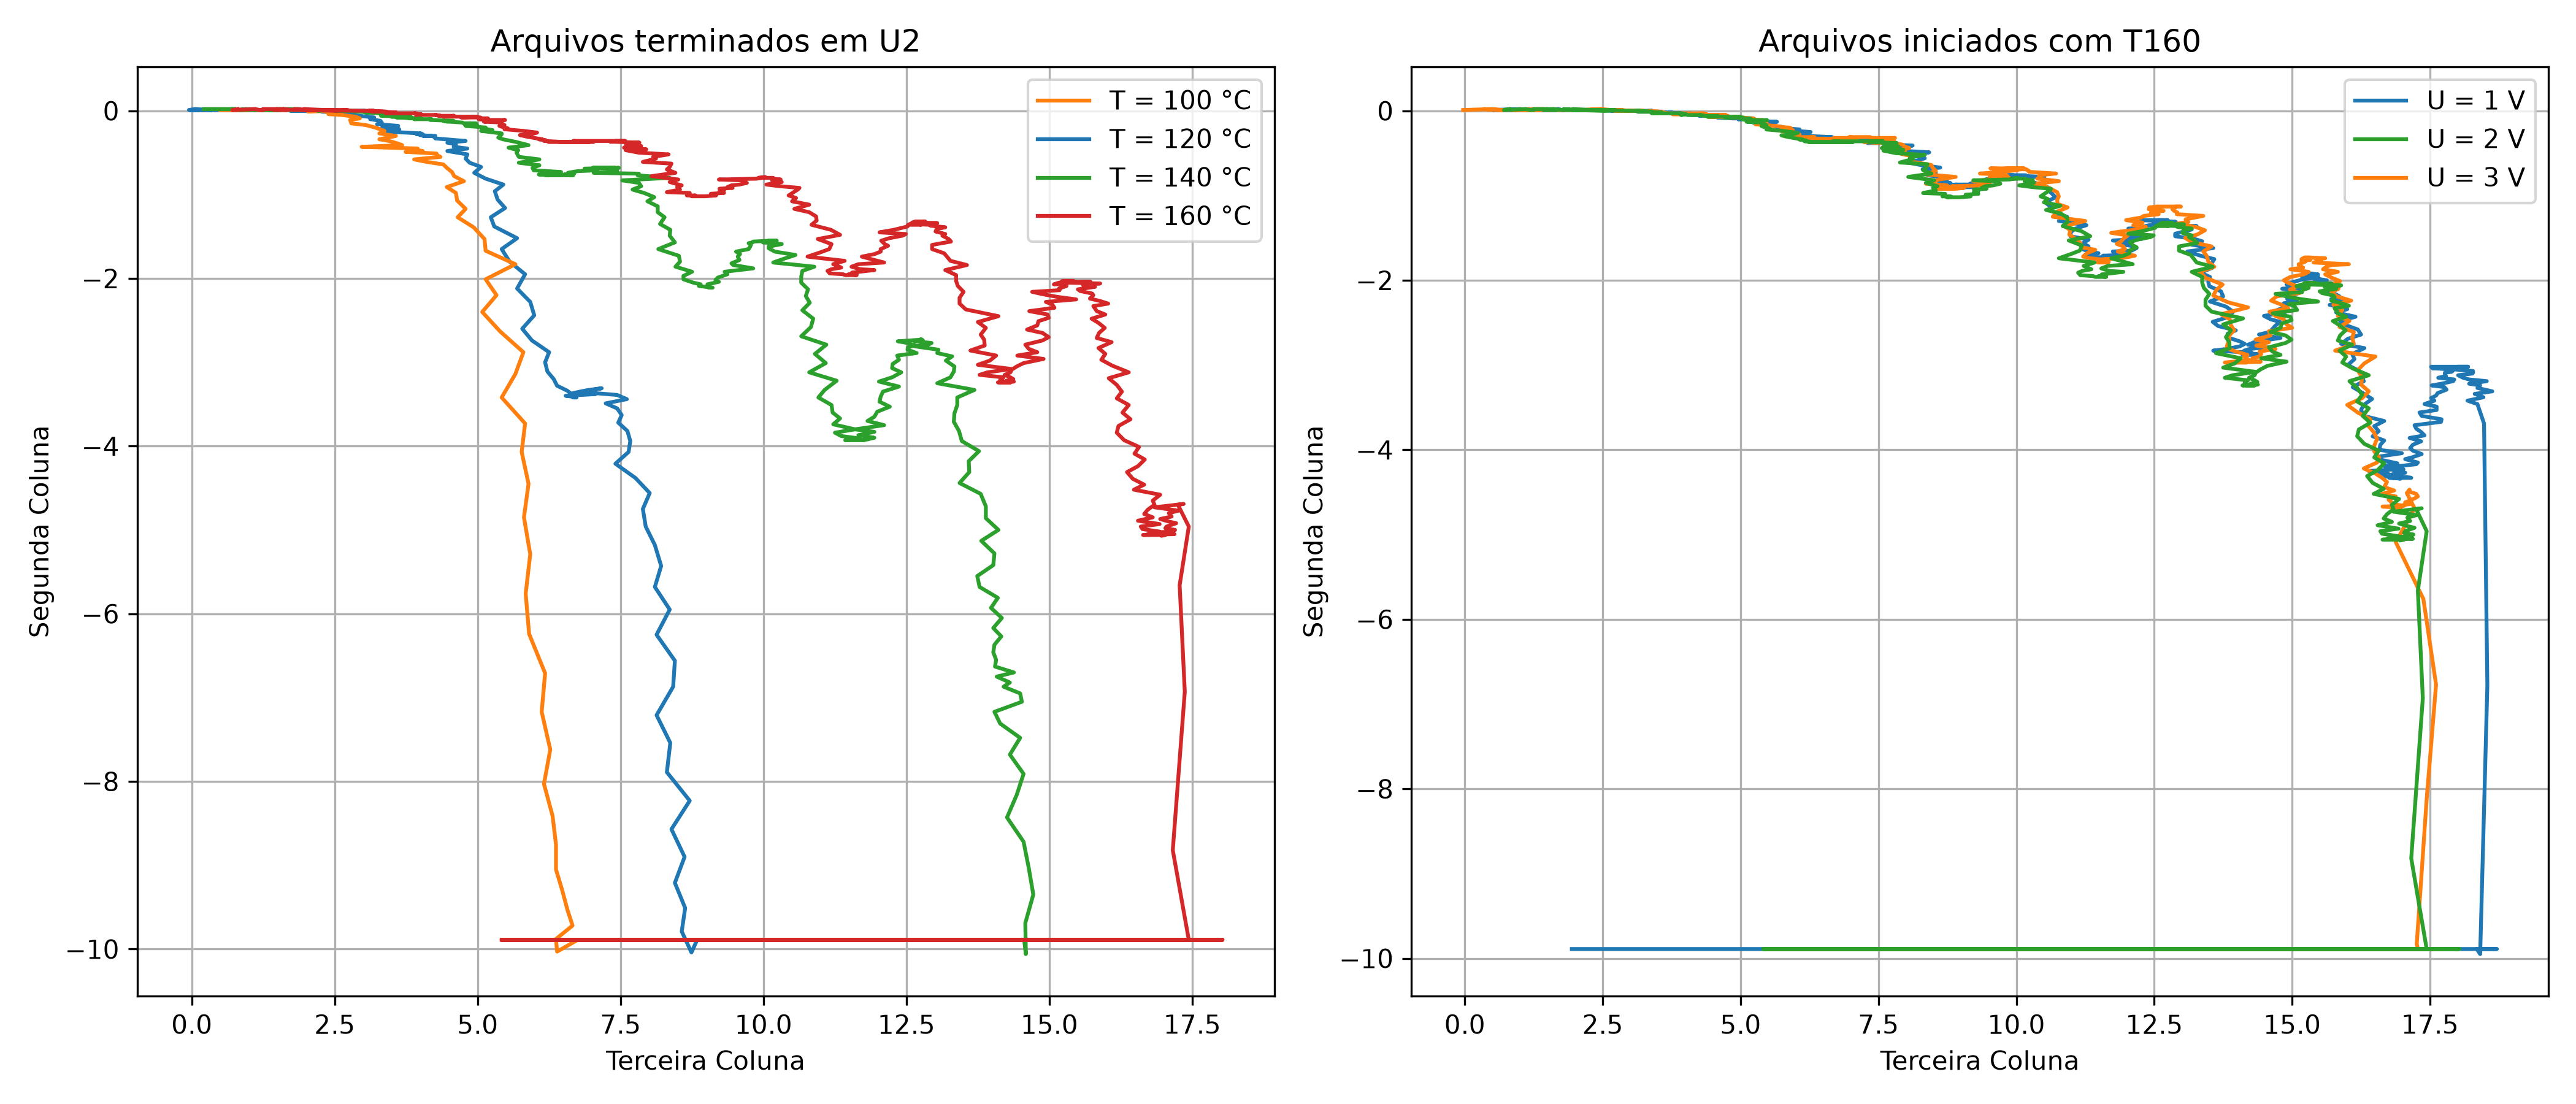

Write Python code to recreate this figure.
import glob
import re
import os
import matplotlib.pyplot as plt
import numpy as np

# 1. Definir os caminhos dos diretórios relativos ao local do script (diretório "dados")
diretorio_dados = os.getcwd()  # Onde o script está executando ("dados")
diretorio_formated = os.path.join(diretorio_dados, "treated")  # Subdiretório "formated"

# Buscar os arquivos dentro da pasta "formated" que seguem o padrão T???U?.dat
# O caminho completo ficará algo como: dados/formated/T160U2.dat
caminho_busca = os.path.join(diretorio_formated, "T[0-9][0-9][0-9]U[0-9].dat")
arquivos = glob.glob(caminho_busca)

# Criar a figura com dois subplots (1 linha, 2 colunas)
fig, (ax1, ax2) = plt.subplots(1, 2, figsize=(14, 6))

# Expressão regular para extrair os números do padrão T(3 dígitos) e U(1 dígito)
padrao_nome = re.compile(r"T(\d{3})U(\d)\.dat")

# 2. Processar cada arquivo encontrado
for caminho_arquivo in arquivos:
    # os.path.basename extrai apenas o nome do arquivo (ex: "T160U2.dat") descartando as pastas do caminho
    nome_arquivo = os.path.basename(caminho_arquivo)

    match = padrao_nome.match(nome_arquivo)
    if match:
        num_T = match.group(1)  # Os 3 dígitos após o T
        num_U = match.group(2)  # O dígito após o U

        try:
            # Carrega os dados usando o caminho completo do arquivo
            dados = np.loadtxt(caminho_arquivo)

            if dados.ndim == 1:
                dados = np.array([dados])

            segunda_coluna = dados[:, 1]
            terceira_coluna = dados[:, 2]

            # SUBPLOT 1: Arquivos que terminam com U2.dat
            if nome_arquivo.endswith("U2.dat"):
                ax1.plot(terceira_coluna, segunda_coluna, label=f"T = {num_T} °C")

            # SUBPLOT 2: Arquivos que começam com T160
            if nome_arquivo.startswith("T160"):
                ax2.plot(terceira_coluna, segunda_coluna, label=f"U = {num_U} V")

        except Exception as e:
            print(f"Erro ao ler o arquivo {nome_arquivo}: {e}")

# 3. Configurações de layout e exibição do Subplot 1
ax1.set_title("Arquivos terminados em U2")
ax1.set_xlabel("Terceira Coluna")
ax1.set_ylabel("Segunda Coluna")
ax1.grid(True)
handles1, labels1 = ax1.get_legend_handles_labels()
if labels1:
    labels1, handles1 = zip(*sorted(zip(labels1, handles1)))
    ax1.legend(handles1, labels1)

# 4. Configurações de layout e exibição do Subplot 2
ax2.set_title("Arquivos iniciados com T160")
ax2.set_xlabel("Terceira Coluna")
ax2.set_ylabel("Segunda Coluna")
ax2.grid(True)
handles2, labels2 = ax2.get_legend_handles_labels()
if labels2:
    labels2, handles2 = zip(*sorted(zip(labels2, handles2)))
    ax2.legend(handles2, labels2)

# Ajusta o espaçamento para evitar sobreposições
plt.tight_layout()

# 5. Salvar o gráfico como "teste.png" no diretório atual ("dados")
caminho_saida = os.path.join(diretorio_dados, "teste3.png")
# dpi=300 garante uma boa resolução para a imagem salva
plt.savefig(caminho_saida, dpi=300)

# Fecha a figura para liberar memória (boa prática já que não vamos exibir na tela)
plt.close()

print(f"Gráfico gerado e salvo com sucesso em: {caminho_saida}")
